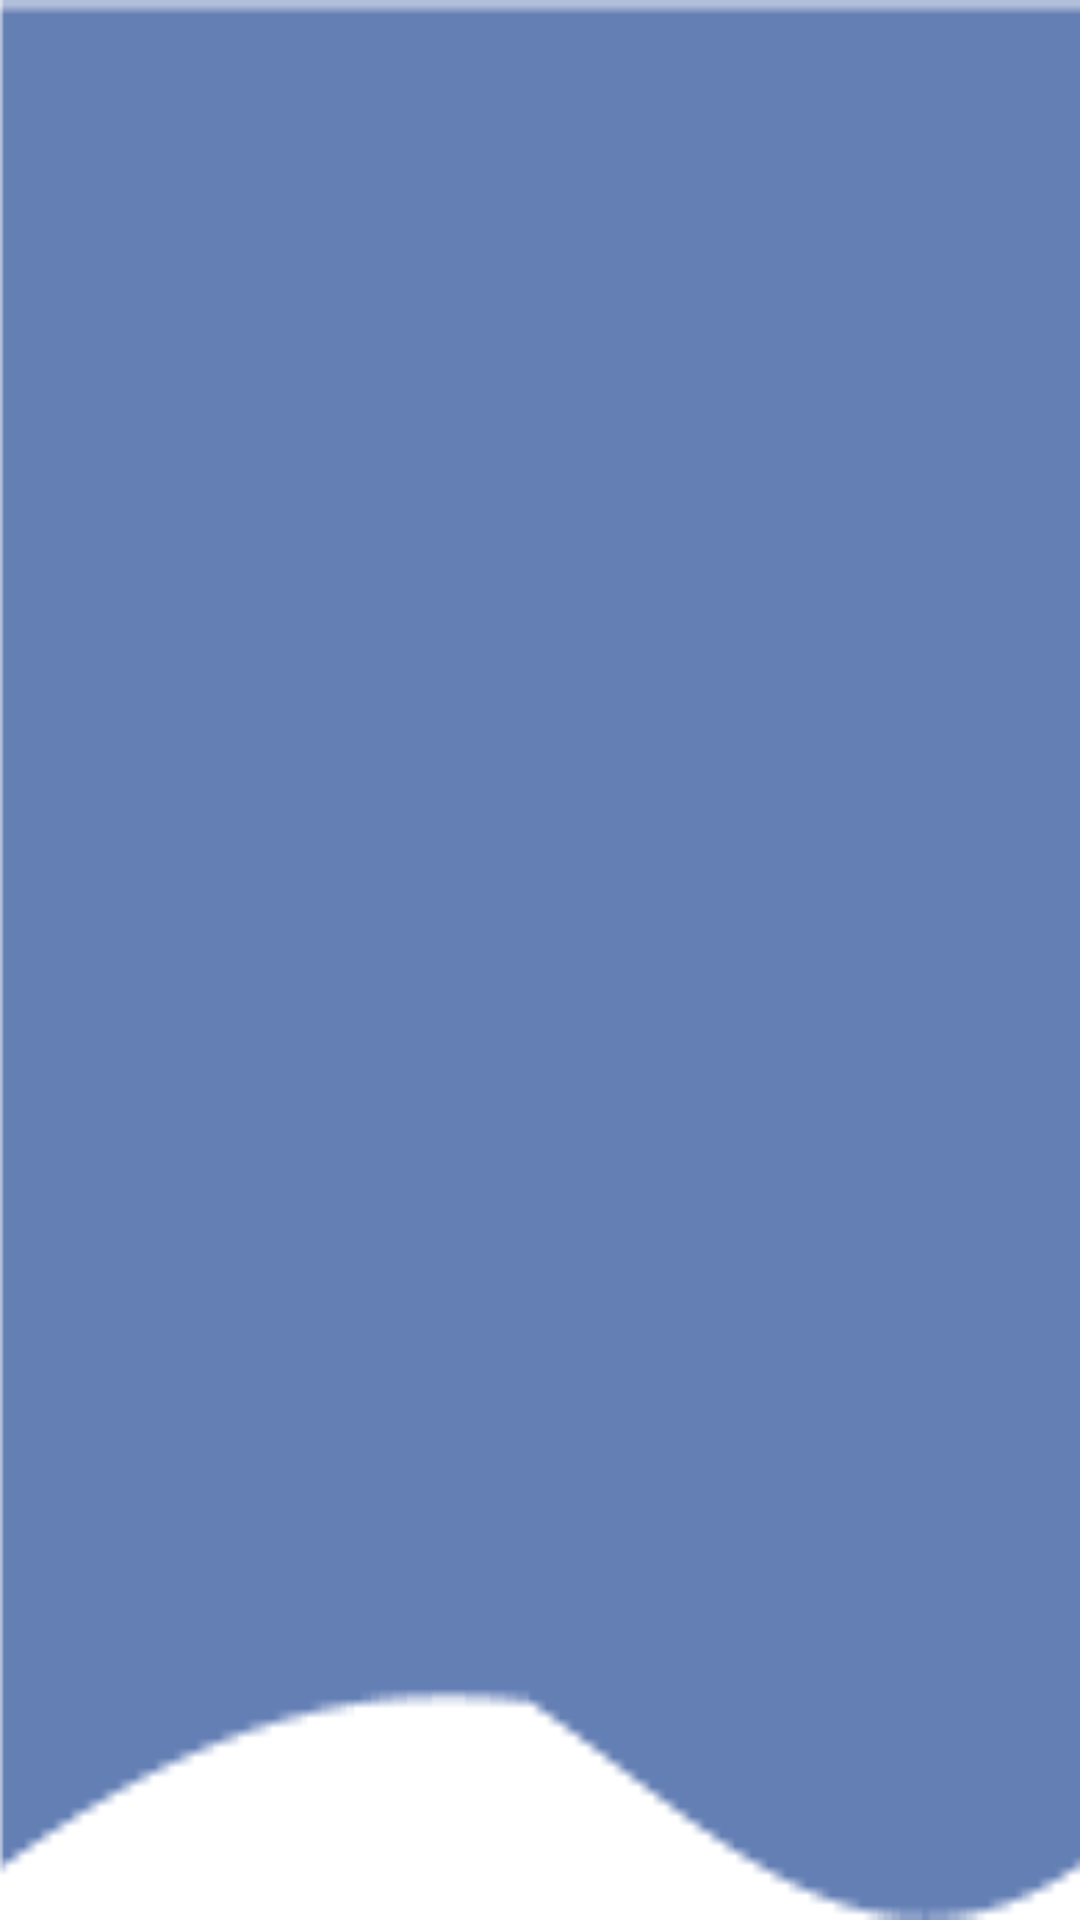

Write the Android layout XML for this screen, with the resource values it uses.
<!-- AndroidManifest.xml: application theme Theme.AnimeWorld -->
<!-- res/layout/nav_header.xml -->
<?xml version="1.0" encoding="utf-8"?>
<LinearLayout xmlns:android="http://schemas.android.com/apk/res/android"
    android:orientation="vertical"
    android:layout_width="match_parent"
    android:layout_height="170dp"
    android:background="@drawable/wave"
    android:padding="16dp"
    android:gravity="bottom"
    android:theme="@style/ThemeOverlay.AppCompat.Dark">


</LinearLayout>
<!-- resources referenced by this layout -->
<resources>
  <!-- drawable wave: png bitmap (drawable, 1588 bytes) -->
  <style name="Theme.AnimeWorld" parent="Theme.MaterialComponents.DayNight.DarkActionBar">
          
          <item name="colorPrimary">@color/lavender</item>
          <item name="colorPrimaryVariant">@color/lavender</item>
          <item name="colorOnPrimary">@color/white</item>
          
          <item name="colorSecondary">@color/teal_200</item>
          <item name="colorSecondaryVariant">@color/teal_700</item>
          <item name="colorOnSecondary">@color/black</item>
          
          <item name="android:statusBarColor">?attr/colorPrimaryVariant</item>
          
      </style>
  <color name="lavender">#FFFFFF</color>
  <color name="white">#FFFFFFFF</color>
  <color name="teal_200">#FF03DAC5</color>
  <color name="teal_700">#FF018786</color>
  <color name="black">#FF000000</color>
</resources>
